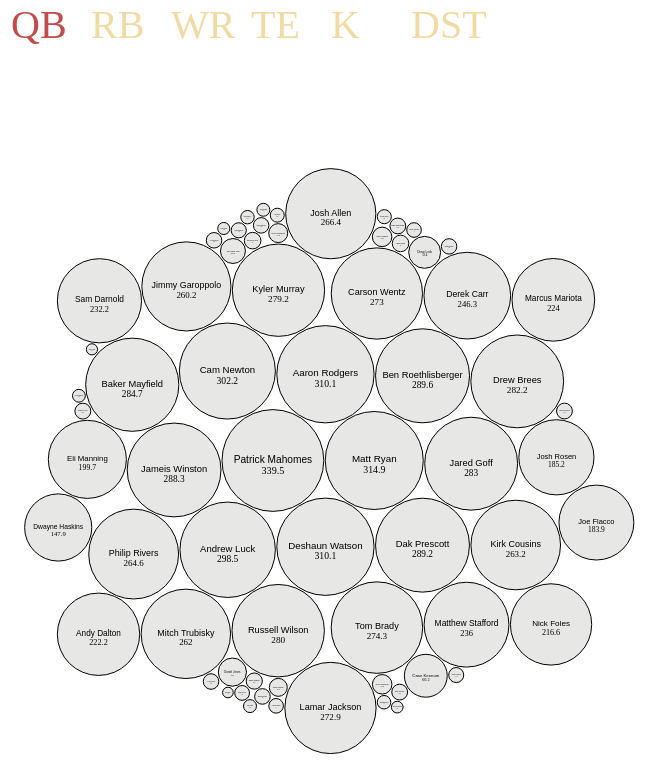
D3 v4 page, settled after 480 driven frames (8 s of simulated time); the page loaded 1 data file(s).


// ── bubble.js
d3.selection.prototype.moveToFront = function() {
  return this.each(function(){
    this.parentNode.appendChild(this);
  });
};

d3.selection.prototype.moveToBack = function() {  
  return this.each(function() { 
      var firstChild = this.parentNode.firstChild; 
      if (firstChild) { 
          this.parentNode.insertBefore(this, firstChild); 
      } 
  });
};

function load_data() {
    d3.csv("nfl_projections.csv", function(error, fantasy_data) {
        if (error) {throw error};
        players = {'QB':[], 'RB':[], 'WR':[], 
                    'TE':[], 'K':[], 'DST':[]}

        fantasy_data.forEach(function(d) {
            var player = {
              name: d['player'].replace("'", ""),
              team: d['team'],
              position: d['pos'], 
              playerid: d['player'].replace("'", "").replace(".", "").replace("-", "").trim().split(' ')[1] + d['player'].replace("'", "").replace(".", "").replace("-", "").trim().split(' ')[0],
              points: +d['fpts'], 
              clicked: false
            };
            if (player.position.includes('QB')) {
                players['QB'].push(player)
            }
            if (player.position.includes('RB')) {
                players['RB'].push(player)
            }
            if (player.position.includes('WR')) {
                players['WR'].push(player)
            }
            if (player.position.includes('TE')) {
                players['TE'].push(player)
            }
            if (player.position.includes('K')) {
                players['K'].push(player)
            }
            if (player.position.includes('DST')) {
                players['DST'].push(player)
            }
        })

        var svg_filters = d3.select("body")
            .append("svg")
            .attr("width", 800)
            .attr("height", 200)
            .attr("class", "labels");

        var position_names = [{pos:'QB', clicked:true}, {pos:'RB', clicked:false}, {pos:'WR', clicked:false}, 
                                {pos:'TE', clicked:false}, {pos:'K', clicked:false}, {pos:'DST', clicked:false}]   

        svg_filters.selectAll('.labels')
            .data(position_names)
            .enter()
            .append('text')
            .attr('class', 'labels')
            .attr('x', function(d, i) {
                return 10 + 80*i
            })
            .attr('y', 100)
            .attr('font-size', '40px')
            .attr("font-variant", 'small-caps')
            .attr('fill', function(d) {
                if (!d.clicked) {
                    d3.select(this)
                        .style('fill', '#F0DBA5');
                } else {
                    d3.select(this)
                        .style('fill', '#C04C4B');
                }
            })
            .text(function(d) {
                return d['pos']
            })
            .on('mouseover', function(d) {
                d3.select(this)
                    .style('fill', '#C04C4B')
                    .style("cursor", "pointer");
            })
            .on('mouseout', function(d) {
                if (!d.clicked) {
                    d3.select(this)
                        .style('fill', '#F0DBA5');
                } else {
                    d3.select(this)
                        .style('fill', '#C04C4B');
                }
            })
            .on('click', function(d) {
                if (d.clicked) {
                    d3.select(this)
                        .style('fill', '#F0DBA5');
                } else {
                    d3.select(this)
                        .style('fill', '#C04C4B');
                }
                d.clicked = !d.clicked

                clicked = []
                position_names.forEach(function(d) {
                    if (d.clicked) {
                        clicked.push(d.pos)
                    }
                })
                generate_bubbles(clicked)
            })

        diameter = 700
        svg_bubbles = d3.select("body")
            .append("svg")
            .attr("width", diameter)
            .attr("height", diameter);

        generate_bubbles(['QB']);
    })
}

function generate_bubbles(positions) {

    svg_bubbles.selectAll("*").remove();

    if (positions.length != 0) {

        var all_players = []
        positions.forEach(function(d) {
            all_players = all_players.concat(players[d])
        })

        dataset = {'children': all_players}

        var bubble = d3.pack(dataset)
            .size([diameter-50, diameter-50])
            .padding(1.5);

        var nodes = d3.hierarchy(dataset)
            .sum(function(d) { return d.points; });

        var node = svg_bubbles.selectAll(".node")
            .data(bubble(nodes).descendants())
            .enter()
            .filter(function(d){
                return !d.children
            })
            .append("g")
            .attr('class', function(d) {
                return d.data.playerid
            })
            .attr("transform", function(d) {
                return "translate(" + d.x + "," + d.y + ")";
            })
            .on('mouseover', function(d) {
                d3.select(this)
                    .attr('r', d.r + 40)
                    .style("cursor", "pointer")
                    .moveToFront();

                node.selectAll("." + d.data.playerid)
                    .attr("font-size", function(d) {
                        return d.data.r;
                    })

            })
            .on('mouseout', function(d) {
                node.selectAll("." + d.data.playerid)
                    .attr("font-size", function(d) {
                        return d.r / 5;
                    })
            })
            .on('click', function(d) {
                d.data.clicked = !d.data.clicked 
                if (d.data.clicked) {
                    console.log('NODE CLICKED!')
                    d3.select(this)
                        .attr('fill', '#C04C4B')
                } else {
                    d3.select(this)
                        .attr('fill', '#E7E7E6')
                }
            });

        node.append("title")
            .text(function(d) {
                return d.name + ": " + d.points;
            });

        node.append("circle")
            .attr("r", function(d) {
                return d.r;
            })
            .attr('class', function(d) {
                return d.data.playerid
            })
            .style("fill", function(d) {
                //return colorDict[d.data.team.toLowerCase()]['main'];
                return "#E7E7E6"
            })
            .style("stroke", function(d) {
                //return colorDict[d.data.team.toLowerCase()]['alt'];
                return "black"
            })
            .on('mouseover', function(d) {
                d3.select(this)
                    .attr('r', d.r + 40)
            })
            .on('mouseout', function(d) {
                d3.select(this)
                    .attr('r', d.r)
                    .style("cursor", "pointer")
                node.selectAll("." + d.data.playerid)
                    .attr("font-size", function(d) {
                        return d.r / 5;
                    })
            })
            .on('click', function(d) {

                d.data['clicked'] = !d.data['clicked']

                if (d.data['clicked']) {
                    d3.select(this)
                        .attr('fill', '#C04C4B')
                } else {
                    d3.select(this)
                        .attr('fill', '#E7E7E6')
                }
            });

        node.append("text")
            .attr("dy", ".2em")
            .style("text-anchor", "middle")
            .attr('class', function(d) {
                return d.data.playerid
            })
            .text(function(d) {
                return d.data.name;
            })
            .style("fill", function(d) {
                //return colorDict[d.data.team.toLowerCase()]['alt']
                return 'black'
            })
            .attr("font-family", "sans-serif")
            .attr("font-size", function(d){
                return d.r/5;
            })
            .attr("fill", "black")
            .on('mouseover', function(d) {
                d3.select(this)
                    .style("cursor", "pointer")
                node.selectAll("." + d.data.playerid)
                    .attr("r", function(d) {
                        return d.r;
                    })
            });

        node.append("text")
            .attr("dy", "1.3em")
            .style("text-anchor", "middle")
            .attr('class', function(d) {
                return d.data.playerid
            })
            .text(function(d) {
                return d.data.points;
            })
            .attr("font-family",  "Gill Sans", "Gill Sans MT")
            .attr("font-size", function(d){
                return d.r/5;
            })
            .attr("fill", "black")
            .on('mouseover', function(d) {
                d3.select(this)
                    .style("cursor", "pointer")
                node.selectAll("." + d.data.playerid)
                    .attr("r", function(d) {
                        return d.r;
                    })
            });
    }
}

load_data()

### data: nfl_projections.csv
player, pos, team, rec, yds_rec, tds_rec, att_rush, yds_rush, tds_rush, fl, att_pass, cmp, yds_pass, tds_pass, ints, fpts, sacks, ints, frs, ffs, tds, safeties, pas, yds_against
Julio Jones, WR, ATL, 105.4, 1,611.3, 7.8, 1.9, 12.8, 0, 1.4, 0, 0, 0, 0, 0, 206.7, 0, 0, 0, 0, 0, 0, 0, 0
Davante Adams, WR, GB, 105.9, 1,316.8, 12.4, 0, 0, 0, 0.7, 0, 0, 0, 0, 0, 204.6, 0, 0, 0, 0, 0, 0, 0, 0
DeAndre Hopkins, WR, HOU, 108.4, 1,463.9, 9.8, 0.5, -2, 0, 1.4, 0, 0, 0, 0, 0, 202.3, 0, 0, 0, 0, 0, 0, 0, 0
Odell Beckham Jr., WR, CLE, 95.1, 1,352.8, 9.9, 5.4, 26, 0.1, 0.7, 0, 0, 0, 0, 0, 196.2, 0, 0, 0, 0, 0, 0, 0, 0
JuJu Smith-Schuster, WR, PIT, 105.2, 1,412.9, 8.2, 0.5, 4.5, 0, 0.8, 0, 0, 0, 0, 0, 189.7, 0, 0, 0, 0, 0, 0, 0, 0
Antonio Brown, WR, OAK, 103.5, 1,282.3, 9.7, 0, 0, 0, 0.7, 0, 0, 0, 0, 0, 185.3, 0, 0, 0, 0, 0, 0, 0, 0
Mike Evans, WR, TB, 92.4, 1,438.7, 6.9, 0, 0, 0, 0.8, 0, 0, 0, 0, 0, 183.6, 0, 0, 0, 0, 0, 0, 0, 0
Michael Thomas, WR, NO, 119.5, 1,367, 7.7, 0, 0, 0, 0.9, 0, 0, 0, 0, 0, 181, 0, 0, 0, 0, 0, 0, 0, 0
T.Y. Hilton, WR, IND, 83.9, 1,375.8, 7.4, 0, 0, 0, 0.7, 0, 0, 0, 0, 0, 180.2, 0, 0, 0, 0, 0, 0, 0, 0
Keenan Allen, WR, LAC, 100, 1,326.3, 6.3, 5.5, 40, 0, 0.9, 0, 0, 0, 0, 0, 173.2, 0, 0, 0, 0, 0, 0, 0, 0
Adam Thielen, WR, MIN, 99.1, 1,294.7, 6.7, 4.1, 24.3, 0.1, 0.8, 0, 0, 0, 0, 0, 170.5, 0, 0, 0, 0, 0, 0, 0, 0
Julian Edelman, WR, NE, 89.2, 1,203.2, 6.3, 10.2, 91.7, 0.1, 0.8, 0, 0, 0, 0, 0, 166.3, 0, 0, 0, 0, 0, 0, 0, 0
Amari Cooper, WR, DAL, 81.4, 1,157.1, 8.2, 2, 15.6, 0, 1, 0, 0, 0, 0, 0, 165, 0, 0, 0, 0, 0, 0, 0, 0
A.J. Green, WR, CIN, 81.2, 1,176.4, 8, 0, 0, 0, 1.3, 0, 0, 0, 0, 0, 163.2, 0, 0, 0, 0, 0, 0, 0, 0
Brandin Cooks, WR, LAR, 77.6, 1,182.2, 5.5, 8.8, 54.6, 0.7, 0.7, 0, 0, 0, 0, 0, 159, 0, 0, 0, 0, 0, 0, 0, 0
Robert Woods, WR, LAR, 84.1, 1,123.4, 5.6, 14.5, 100.2, 0.7, 0.7, 0, 0, 0, 0, 0, 158.9, 0, 0, 0, 0, 0, 0, 0, 0
Cooper Kupp, WR, LAR, 76, 1,013.6, 7.9, 4.7, 28, 0.1, 0.7, 0, 0, 0, 0, 0, 150.6, 0, 0, 0, 0, 0, 0, 0, 0
Stefon Diggs, WR, MIN, 94.1, 1,011.2, 7.4, 9.1, 48.3, 0.1, 0.7, 0, 0, 0, 0, 0, 149.5, 0, 0, 0, 0, 0, 0, 0, 0
Tyreek Hill, WR, KC, 59.7, 959, 7, 12.9, 84.1, 0.6, 0.2, 0, 0, 0, 0, 0, 149.2, 0, 0, 0, 0, 0, 0, 0, 0
Sammy Watkins, WR, KC, 76.9, 1,079.7, 6.3, 4.2, 31.2, 0.1, 0.8, 0, 0, 0, 0, 0, 147.6, 0, 0, 0, 0, 0, 0, 0, 0
Chris Godwin, WR, TB, 78.5, 1,031.7, 6, 0, 0, 0, 0.9, 0, 0, 0, 0, 0, 137.7, 0, 0, 0, 0, 0, 0, 0, 0
Alshon Jeffery, WR, PHI, 74, 975.6, 6.9, 0, 0, 0, 0.7, 0, 0, 0, 0, 0, 137.3, 0, 0, 0, 0, 0, 0, 0, 0
Calvin Ridley, WR, ATL, 68.1, 869.3, 7.8, 6.6, 35.2, 0.1, 0.8, 0, 0, 0, 0, 0, 136.2, 0, 0, 0, 0, 0, 0, 0, 0
Kenny Golladay, WR, DET, 71.3, 1,034.7, 5.4, 1.5, 10, 0, 0.7, 0, 0, 0, 0, 0, 135.4, 0, 0, 0, 0, 0, 0, 0, 0
Jarvis Landry, WR, CLE, 85.1, 974.1, 5.3, 2.9, 32.5, 0.6, 0.7, 0, 0, 0, 0, 0, 134.1, 0, 0, 0, 0, 0, 0, 0, 0
Tyler Lockett, WR, SEA, 58.8, 887.1, 5.9, 10.1, 58.5, 0.1, 0.7, 0, 0, 0, 0, 0, 129.3, 0, 0, 0, 0, 0, 0, 0, 0
D.J. Moore, WR, CAR, 65, 960.6, 3.5, 14.9, 144.5, 0.2, 2.4, 0, 0, 0, 0, 0, 128.1, 0, 0, 0, 0, 0, 0, 0, 0
Robby Anderson, WR, NYJ, 57.8, 834.4, 7.6, 3, 10.5, 0, 1.3, 0, 0, 0, 0, 0, 127.8, 0, 0, 0, 0, 0, 0, 0, 0
Mike Williams, WR, LAC, 51.1, 771, 7.4, 6.5, 34.8, 0.6, 0.6, 0, 0, 0, 0, 0, 127.1, 0, 0, 0, 0, 0, 0, 0, 0
Tyler Boyd, WR, CIN, 73.1, 966.6, 5, 1.9, 7.1, 0, 0.7, 0, 0, 0, 0, 0, 126.3, 0, 0, 0, 0, 0, 0, 0, 0
Dante Pettis, WR, SF, 50.3, 779.9, 8.1, 1, -1.5, 0, 0.7, 0, 0, 0, 0, 0, 125.1, 0, 0, 0, 0, 0, 0, 0, 0
Marvin Jones, WR, DET, 57.7, 838.6, 6.5, 0, 0, 0, 0.8, 0, 0, 0, 0, 0, 121.1, 0, 0, 0, 0, 0, 0, 0, 0
Sterling Shepard, WR, NYG, 67.9, 887.1, 4.5, 4, 26.3, 0.1, 0.6, 0, 0, 0, 0, 0, 117.6, 0, 0, 0, 0, 0, 0, 0, 0
Will Fuller, WR, HOU, 57.4, 819.9, 5.4, 0.5, 2.5, 0, 0.6, 0, 0, 0, 0, 0, 113.5, 0, 0, 0, 0, 0, 0, 0, 0
Allen Robinson, WR, CHI, 61.7, 854.1, 4.7, 0.5, 4.5, 0, 0.7, 0, 0, 0, 0, 0, 112.7, 0, 0, 0, 0, 0, 0, 0, 0
Dede Westbrook, WR, JAC, 67.1, 775.3, 5.1, 7.5, 65.8, 0.1, 1.4, 0, 0, 0, 0, 0, 112.4, 0, 0, 0, 0, 0, 0, 0, 0
Geronimo Allison, WR, GB, 59.7, 844.4, 4.9, 0, 0, 0, 0.7, 0, 0, 0, 0, 0, 112.3, 0, 0, 0, 0, 0, 0, 0, 0
Christian Kirk, WR, ARI, 60, 841.6, 4.4, 3.4, 30.4, 0, 0.7, 0, 0, 0, 0, 0, 112.3, 0, 0, 0, 0, 0, 0, 0, 0
Curtis Samuel, WR, CAR, 45.9, 566.9, 5, 13.8, 129.5, 1.8, 0.6, 0, 0, 0, 0, 0, 109.1, 0, 0, 0, 0, 0, 0, 0, 0
Courtland Sutton, WR, DEN, 50.2, 808.7, 4.6, 0.9, 2.2, 0, 0.2, 0, 0, 0, 0, 0, 108.1, 0, 0, 0, 0, 0, 0, 0, 0
Mohamed Sanu, WR, ATL, 63.3, 805.7, 4.1, 5.7, 32.7, 0.1, 0.7, 0, 0, 0, 0, 0, 107.4, 0, 0, 0, 0, 0, 0, 0, 0
DeSean Jackson, WR, PHI, 47.9, 761, 4.3, 5, 31.7, 0.6, 0.6, 0, 0, 0, 0, 0, 107.1, 0, 0, 0, 0, 0, 0, 0, 0
Corey Davis, WR, TEN, 59.1, 795.6, 4.2, 4.6, 33.9, 0.1, 0.7, 0, 0, 0, 0, 0, 106.9, 0, 0, 0, 0, 0, 0, 0, 0
Tyrell Williams, WR, OAK, 55.7, 828.9, 4, 0.5, 5, 0, 0.8, 0, 0, 0, 0, 0, 105.7, 0, 0, 0, 0, 0, 0, 0, 0
Larry Fitzgerald, WR, ARI, 68.3, 714.6, 5.8, 0, 0, 0, 0.7, 0, 0, 0, 0, 0, 104.7, 0, 0, 0, 0, 0, 0, 0, 0
Kenny Stills, WR, MIA, 49.6, 722.2, 5.4, 0, 0, 0, 0.7, 0, 0, 0, 0, 0, 103.1, 0, 0, 0, 0, 0, 0, 0, 0
Donte Moncrief, WR, PIT, 52.2, 727, 4.9, 0, 0, 0, 0.6, 0, 0, 0, 0, 0, 100.6, 0, 0, 0, 0, 0, 0, 0, 0
Golden Tate, WR, NYG, 73.1, 798, 3.2, 4, 26.3, 0, 0.8, 0, 0, 0, 0, 0, 100.4, 0, 0, 0, 0, 0, 0, 0, 0
Keke Coutee, WR, HOU, 68.1, 734.6, 4, 7.1, 25, 0.1, 0.7, 0, 0, 0, 0, 0, 99.4, 0, 0, 0, 0, 0, 0, 0, 0
Marquise Brown, WR, BAL, 42.4, 647.1, 4.1, 12.2, 85.5, 0.6, 1.1, 0, 0, 0, 0, 0, 98.9, 0, 0, 0, 0, 0, 0, 0, 0
N'Keal Harry, WR, NE, 49.5, 707.5, 4.7, 2.2, 13.1, 0, 1.2, 0, 0, 0, 0, 0, 98, 0, 0, 0, 0, 0, 0, 0, 0
Jamison Crowder, WR, NYJ, 54.4, 711, 4.1, 5, 33.2, 0, 0.7, 0, 0, 0, 0, 0, 97.8, 0, 0, 0, 0, 0, 0, 0, 0
Marqise Lee, WR, JAC, 63.1, 776.9, 3, 3, 20.4, 0, 0.6, 0, 0, 0, 0, 0, 96.8, 0, 0, 0, 0, 0, 0, 0, 0
Michael Gallup, WR, DAL, 48.1, 728.8, 3.9, 0, 0, 0, 0.2, 0, 0, 0, 0, 0, 96.1, 0, 0, 0, 0, 0, 0, 0, 0
James Washington, WR, PIT, 52.8, 727.3, 4, 0, 0, 0, 0.6, 0, 0, 0, 0, 0, 95.7, 0, 0, 0, 0, 0, 0, 0, 0
Parris Campbell, WR, IND, 53.5, 660.5, 4.7, 3, 17.4, 0, 1.2, 0, 0, 0, 0, 0, 93.6, 0, 0, 0, 0, 0, 0, 0, 0
… [head cut at 6 KiB]